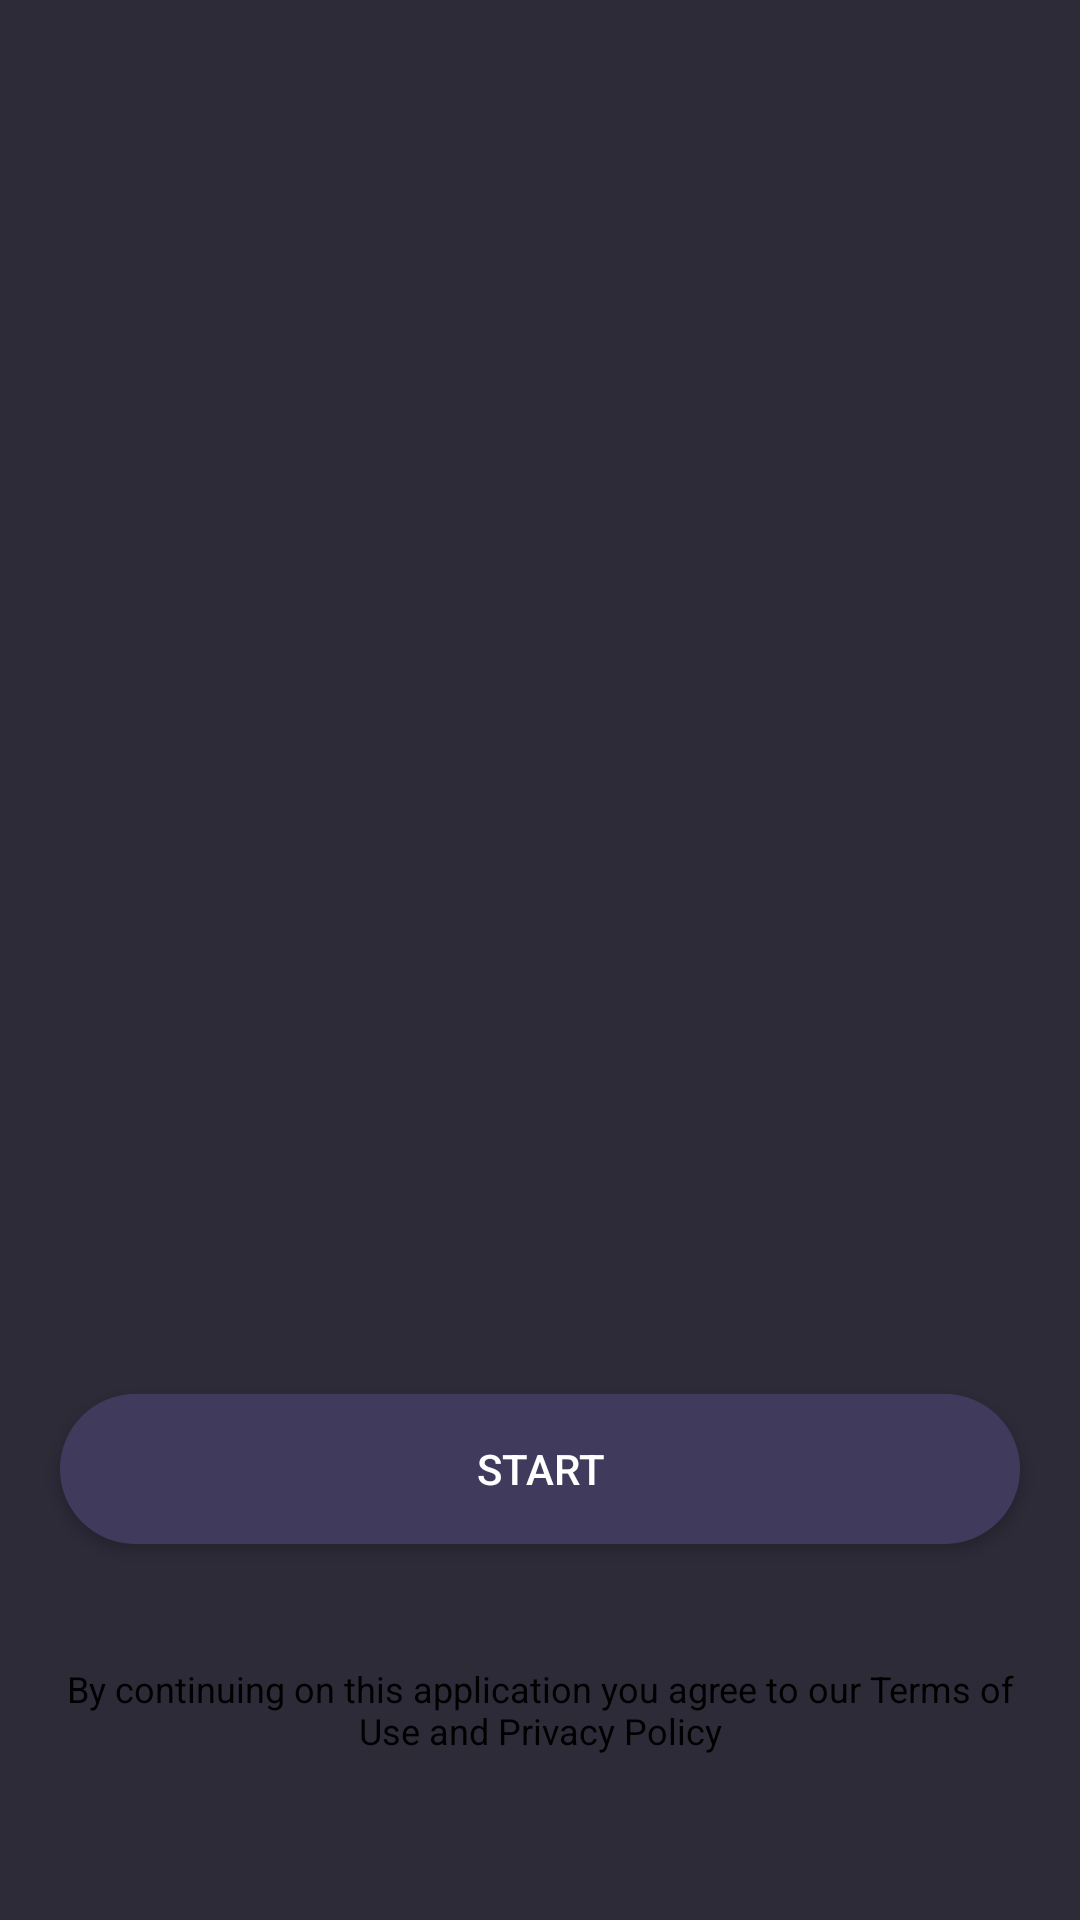

Produce the Android XML layout that renders to this screen, including the resource entries it uses.
<!-- AndroidManifest.xml: application theme Theme.ChatGptBackup -->
<!-- res/layout/activity_intro.xml -->
<?xml version="1.0" encoding="utf-8"?>
<RelativeLayout
    xmlns:android="http://schemas.android.com/apk/res/android"
    android:layout_width="match_parent"
    android:layout_height="match_parent"
    xmlns:app="http://schemas.android.com/apk/res-auto"
    android:background="@color/bg_dark">


    <LinearLayout
        android:layout_width="match_parent"
        android:layout_height="wrap_content"
        android:layout_above="@id/layout_info"
        android:orientation="vertical"
        android:gravity="center">


        <androidx.viewpager2.widget.ViewPager2
            android:id="@+id/viewPager"
            android:layout_width="match_parent"
            android:layout_height="wrap_content"
            android:clipToPadding="false"
            android:overScrollMode="never" />


        <RelativeLayout
            android:id="@+id/bottom_navigation"
            android:layout_width="match_parent"
            android:layout_height="match_parent"
            android:orientation="horizontal"
            android:layout_alignParentBottom="true">

            <com.google.android.material.tabs.TabLayout
                android:id="@+id/pageIndicator"
                android:layout_width="wrap_content"
                android:layout_height="wrap_content"
                android:layout_alignParentTop="true"
                android:layout_centerHorizontal="true"
                android:background="@color/bg_dark"
                app:tabBackground="@drawable/onboarding_viewpager_selector_white"
                app:tabGravity="center"
                app:tabIndicatorHeight="0dp" />

        </RelativeLayout>

    </LinearLayout>


    <LinearLayout
        android:id="@+id/layout_info"
        android:layout_width="match_parent"
        android:layout_height="230dp"
        android:layout_alignParentBottom="true"
        android:orientation="vertical"
        android:gravity="center"
        android:background="@drawable/layout_rounded_top_white"
        android:weightSum="10">


        <androidx.appcompat.widget.AppCompatButton
            android:id="@+id/btn_create_account"
            android:layout_width="match_parent"
            android:layout_height="50dp"
            android:layout_margin="20dp"
            android:background="@drawable/btn_bg"
            android:text="@string/start"
            android:textAllCaps="true"
            android:textColor="@color/white" />

        <androidx.appcompat.widget.AppCompatTextView
            android:id="@+id/text_policy_terms"
            android:layout_width="match_parent"
            android:layout_height="wrap_content"
            android:layout_margin="20dp"
            android:textColor="@color/black"
            android:gravity="center"
            android:text="@string/start_text_advice"
            android:textColorLink="@color/bg_dark"
            android:textSize="12sp" />



    </LinearLayout>



</RelativeLayout>
<!-- resources referenced by this layout -->
<resources>
  <color name="bg_dark">#2d2b38</color>
  <color name="black">#FF000000</color>
  <color name="white">#FFFFFFFF</color>
  <!-- drawable btn_bg (drawable) -->
  <?xml version="1.0" encoding="UTF-8"?>
  <shape xmlns:android="http://schemas.android.com/apk/res/android">
      <solid android:color="@color/bg_light"/>
  
      <padding
          android:left="5dp"
          android:top="5dp"
          android:right="5dp"
          android:bottom="5dp"/>
  
      <corners
          android:radius="30dp"/>
  </shape>
  <string name="start">start</string>
  <string name="start_text_advice">By continuing on this application you agree to our Terms of Use and Privacy Policy</string>
  <style name="Theme.ChatGptBackup" parent="Theme.MaterialComponents.DayNight.NoActionBar">
          
          <item name="colorPrimary">#4527A0</item>
          <item name="colorPrimaryVariant">#6050B4</item>
          <item name="colorOnPrimary">@color/bg_light</item>
          
          <item name="colorSecondary">@color/bg_light</item>
          <item name="colorSecondaryVariant">@color/bg_dark</item>
          <item name="colorOnSecondary">@color/bg_dark</item>
          
          
          <item name="android:windowAnimationStyle">@style/WindowAnimationTransition</item>
          <item name="android:statusBarColor">@color/bg_dark</item>
          <item name="bottomNavigationStyle">@style/Widget.App.BottomNavigationView</item>
          <item name="actionOverflowButtonStyle">@style/MyOverflowButtonStyle</item>
  
  
      </style>
  <color name="bg_light">#403B5C</color>
  <style name="WindowAnimationTransition">
          <item name="android:windowEnterAnimation">@android:anim/fade_in</item>
          <item name="android:windowExitAnimation">@android:anim/fade_out</item>
      </style>
  <style name="Widget.App.BottomNavigationView" parent="Widget.MaterialComponents.BottomNavigationView.Colored">
          <item name="materialThemeOverlay">@style/ThemeOverlay.App.BottomNavigationView</item>
      </style>
  <style name="MyOverflowButtonStyle" parent="Widget.AppCompat.ActionButton.Overflow">
          <item name="android:tint">@color/bg_dark</item>
      </style>
  <style name="ThemeOverlay.App.BottomNavigationView" parent="">
          <item name="colorPrimary">@color/white</item>
          <item name="colorOnPrimary">@color/white</item>
      </style>
</resources>
